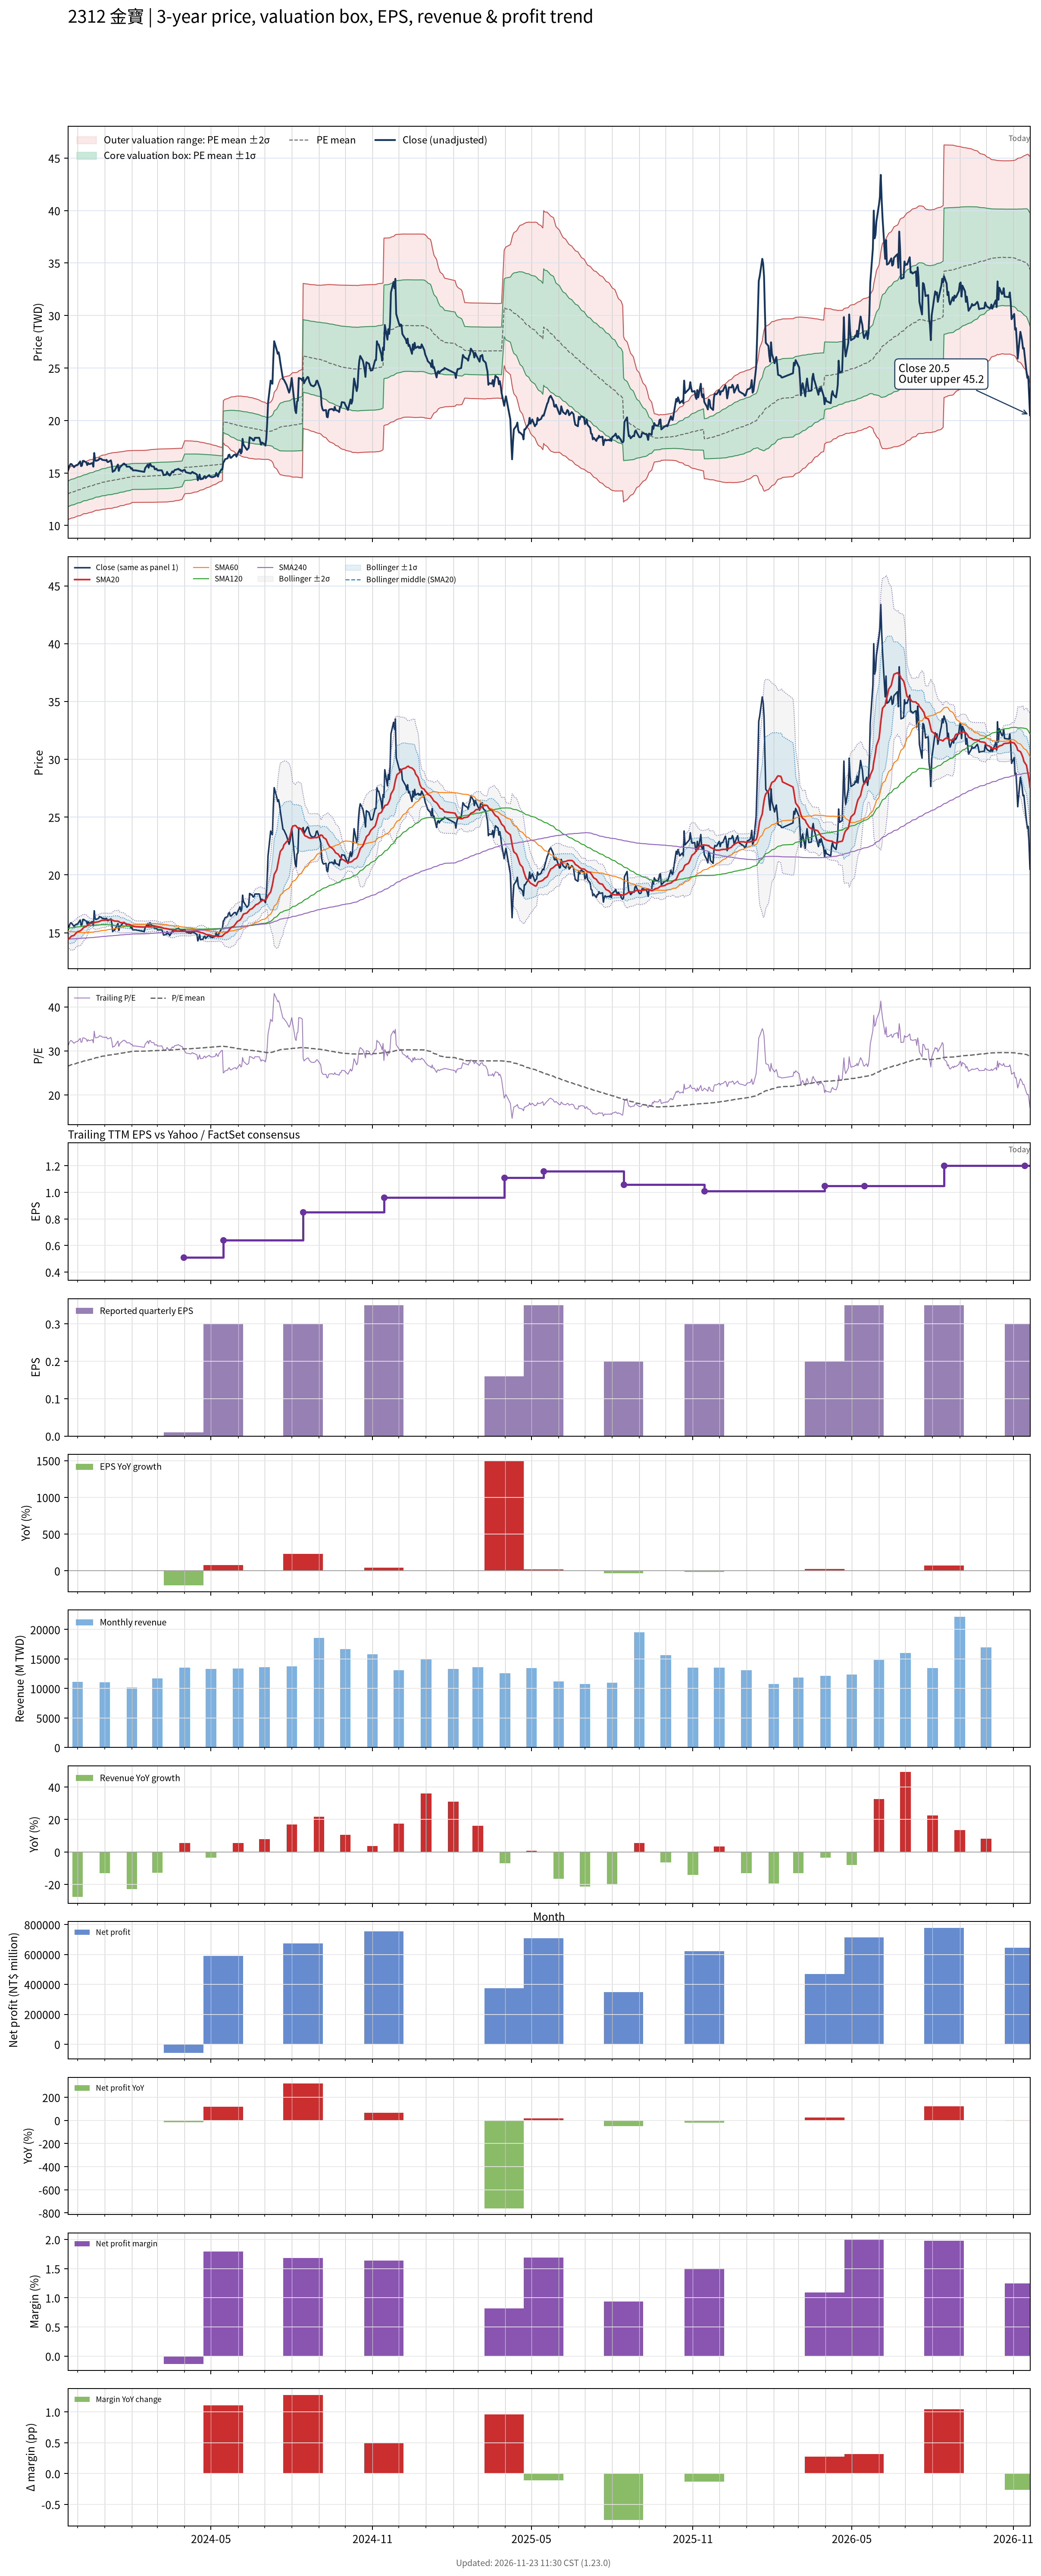

The table this chart was drawn from, first rows:
# chart-version: skill-stock-dynamic-val…
date, close, available_date, period_end, eps, ttm_eps, pe, pe_mean, pe_std, price_m2, price_m1, price_mean, price_p1, price_p2, forward_eps, forward_pe, forward_pe_mean, forward_pe_std, forward_price_m2, forward_price_m1, forward_price_mean, forward_price_p1, forward_price_p2, sma20
2023-11-20, 15.2, 2023-11-14, 2023-09-30, 0.24, 0.49, 31.02, 26.53, 2.5, 10.55, 11.78, 13, 14.23, 15.45, , , , , , , , , , 14.43
2023-11-21, 15.45, 2023-11-14, 2023-09-30, 0.24, 0.49, 31.53, 26.62, 2.497, 10.59, 11.82, 13.04, 14.27, 15.49, , , , , , , , , , 14.48
2023-11-22, 15.7, 2023-11-14, 2023-09-30, 0.24, 0.49, 32.04, 26.7, 2.504, 10.63, 11.86, 13.08, 14.31, 15.54, , , , , , , , , , 14.54
2023-11-23, 15.85, 2023-11-14, 2023-09-30, 0.24, 0.49, 32.35, 26.79, 2.513, 10.67, 11.9, 13.13, 14.36, 15.59, , , , , , , , , , 14.62
2023-11-24, 15.85, 2023-11-14, 2023-09-30, 0.24, 0.49, 32.35, 26.88, 2.522, 10.7, 11.94, 13.17, 14.41, 15.64, , , , , , , , , , 14.71
2023-11-27, 15.55, 2023-11-14, 2023-09-30, 0.24, 0.49, 31.73, 26.96, 2.52, 10.74, 11.98, 13.21, 14.45, 15.68, , , , , , , , , , 14.77
2023-11-28, 15.65, 2023-11-14, 2023-09-30, 0.24, 0.49, 31.94, 27.04, 2.519, 10.78, 12.02, 13.25, 14.49, 15.72, , , , , , , , , , 14.86
2023-11-29, 15.7, 2023-11-14, 2023-09-30, 0.24, 0.49, 32.04, 27.13, 2.519, 10.82, 12.06, 13.29, 14.53, 15.76, , , , , , , , , , 14.95
2023-11-30, 15.75, 2023-11-14, 2023-09-30, 0.24, 0.49, 32.14, 27.21, 2.519, 10.86, 12.1, 13.33, 14.57, 15.8, , , , , , , , , , 15.02
2023-12-01, 15.75, 2023-11-14, 2023-09-30, 0.24, 0.49, 32.14, 27.29, 2.518, 10.9, 12.14, 13.37, 14.61, 15.84, , , , , , , , , , 15.09
2023-12-04, 16.1, 2023-11-14, 2023-09-30, 0.24, 0.49, 32.86, 27.38, 2.535, 10.93, 12.17, 13.41, 14.66, 15.9, , , , , , , , , , 15.16
2023-12-05, 15.65, 2023-11-14, 2023-09-30, 0.24, 0.49, 31.94, 27.45, 2.529, 10.97, 12.21, 13.45, 14.69, 15.93, , , , , , , , , , 15.22
2023-12-06, 15.7, 2023-11-14, 2023-09-30, 0.24, 0.49, 32.04, 27.54, 2.516, 11.03, 12.26, 13.49, 14.73, 15.96, , , , , , , , , , 15.28
2023-12-07, 16.15, 2023-11-14, 2023-09-30, 0.24, 0.49, 32.96, 27.63, 2.513, 11.07, 12.31, 13.54, 14.77, 16, , , , , , , , , , 15.38
2023-12-08, 16.15, 2023-11-14, 2023-09-30, 0.24, 0.49, 32.96, 27.71, 2.513, 11.12, 12.35, 13.58, 14.81, 16.04, , , , , , , , , , 15.46
2023-12-11, 16, 2023-11-14, 2023-09-30, 0.24, 0.49, 32.65, 27.78, 2.537, 11.13, 12.37, 13.61, 14.86, 16.1, , , , , , , , , , 15.55
2023-12-12, 15.75, 2023-11-14, 2023-09-30, 0.24, 0.49, 32.14, 27.85, 2.545, 11.15, 12.4, 13.65, 14.89, 16.14, , , , , , , , , , 15.62
2023-12-13, 15.95, 2023-11-14, 2023-09-30, 0.24, 0.49, 32.55, 27.92, 2.55, 11.18, 12.43, 13.68, 14.93, 16.18, , , , , , , , , , 15.69
2023-12-14, 15.85, 2023-11-14, 2023-09-30, 0.24, 0.49, 32.35, 27.99, 2.56, 11.21, 12.46, 13.72, 14.97, 16.22, , , , , , , , , , 15.74
2023-12-15, 15.85, 2023-11-14, 2023-09-30, 0.24, 0.49, 32.35, 28.06, 2.563, 11.24, 12.49, 13.75, 15.01, 16.26, , , , , , , , , , 15.78
2023-12-18, 15.95, 2023-11-14, 2023-09-30, 0.24, 0.49, 32.55, 28.14, 2.558, 11.28, 12.53, 13.79, 15.04, 16.29, , , , , , , , , , 15.82
2023-12-19, 15.6, 2023-11-14, 2023-09-30, 0.24, 0.49, 31.84, 28.21, 2.537, 11.34, 12.58, 13.82, 15.07, 16.31, , , , , , , , , , 15.82
2023-12-20, 16.9, 2023-11-14, 2023-09-30, 0.24, 0.49, 34.49, 28.31, 2.557, 11.36, 12.62, 13.87, 15.12, 16.38, , , , , , , , , , 15.88
2023-12-21, 16.2, 2023-11-14, 2023-09-30, 0.24, 0.49, 33.06, 28.39, 2.554, 11.41, 12.66, 13.91, 15.16, 16.41, , , , , , , , , , 15.9
2023-12-22, 16.15, 2023-11-14, 2023-09-30, 0.24, 0.49, 32.96, 28.46, 2.553, 11.44, 12.7, 13.95, 15.2, 16.45, , , , , , , , , , 15.92
2023-12-25, 16.25, 2023-11-14, 2023-09-30, 0.24, 0.49, 33.16, 28.52, 2.578, 11.45, 12.71, 13.98, 15.24, 16.5, , , , , , , , , , 15.95
2023-12-26, 16.4, 2023-11-14, 2023-09-30, 0.24, 0.49, 33.47, 28.59, 2.595, 11.47, 12.74, 14.01, 15.28, 16.55, , , , , , , , , , 15.99
2023-12-27, 16.35, 2023-11-14, 2023-09-30, 0.24, 0.49, 33.37, 28.66, 2.612, 11.48, 12.76, 14.04, 15.32, 16.6, , , , , , , , , , 16.02
2023-12-28, 16.35, 2023-11-14, 2023-09-30, 0.24, 0.49, 33.37, 28.73, 2.628, 11.5, 12.79, 14.08, 15.37, 16.65, , , , , , , , , , 16.05
2023-12-29, 16.25, 2023-11-14, 2023-09-30, 0.24, 0.49, 33.16, 28.8, 2.631, 11.53, 12.82, 14.11, 15.4, 16.69, , , , , , , , , , 16.08
2024-01-02, 16.2, 2023-11-14, 2023-09-30, 0.24, 0.49, 33.06, 28.87, 2.638, 11.56, 12.85, 14.14, 15.44, 16.73, , , , , , , , , , 16.08
2024-01-03, 16.25, 2023-11-14, 2023-09-30, 0.24, 0.49, 33.16, 28.93, 2.647, 11.58, 12.88, 14.18, 15.47, 16.77, , , , , , , , , , 16.11
2024-01-04, 16.05, 2023-11-14, 2023-09-30, 0.24, 0.49, 32.76, 28.99, 2.652, 11.61, 12.91, 14.21, 15.51, 16.81, , , , , , , , , , 16.13
2024-01-05, 16.05, 2023-11-14, 2023-09-30, 0.24, 0.49, 32.76, 29.05, 2.662, 11.62, 12.93, 14.23, 15.54, 16.84, , , , , , , , , , 16.12
2024-01-08, 16.2, 2023-11-14, 2023-09-30, 0.24, 0.49, 33.06, 29.09, 2.684, 11.62, 12.94, 14.25, 15.57, 16.89, , , , , , , , , , 16.13
2024-01-09, 15.8, 2023-11-14, 2023-09-30, 0.24, 0.49, 32.24, 29.13, 2.698, 11.63, 12.95, 14.27, 15.59, 16.92, , , , , , , , , , 16.12
2024-01-10, 15.1, 2023-11-14, 2023-09-30, 0.24, 0.49, 30.82, 29.17, 2.686, 11.66, 12.98, 14.29, 15.61, 16.92, , , , , , , , , , 16.09
2024-01-11, 15.2, 2023-11-14, 2023-09-30, 0.24, 0.49, 31.02, 29.21, 2.678, 11.69, 13, 14.31, 15.62, 16.94, , , , , , , , , , 16.05
2024-01-12, 15.2, 2023-11-14, 2023-09-30, 0.24, 0.49, 31.02, 29.25, 2.669, 11.71, 13.02, 14.33, 15.64, 16.95, , , , , , , , , , 16.02
2024-01-15, 15.65, 2023-11-14, 2023-09-30, 0.24, 0.49, 31.94, 29.3, 2.66, 11.75, 13.05, 14.36, 15.66, 16.96, , , , , , , , , , 16
2024-01-16, 15.8, 2023-11-14, 2023-09-30, 0.24, 0.49, 32.24, 29.35, 2.658, 11.78, 13.08, 14.38, 15.68, 16.99, , , , , , , , , , 16
2024-01-17, 15.2, 2023-11-14, 2023-09-30, 0.24, 0.49, 31.02, 29.39, 2.64, 11.81, 13.11, 14.4, 15.7, 16.99, , , , , , , , , , 15.98
2024-01-18, 15.5, 2023-11-14, 2023-09-30, 0.24, 0.49, 31.63, 29.44, 2.63, 11.85, 13.14, 14.43, 15.71, 17, , , , , , , , , , 15.91
2024-01-19, 15.6, 2023-11-14, 2023-09-30, 0.24, 0.49, 31.84, 29.49, 2.619, 11.88, 13.17, 14.45, 15.73, 17.02, , , , , , , , , , 15.88
2024-01-22, 15.85, 2023-11-14, 2023-09-30, 0.24, 0.49, 32.35, 29.53, 2.625, 11.9, 13.18, 14.47, 15.76, 17.04, , , , , , , , , , 15.86
2024-01-23, 15.9, 2023-11-14, 2023-09-30, 0.24, 0.49, 32.45, 29.58, 2.626, 11.92, 13.21, 14.49, 15.78, 17.07, , , , , , , , , , 15.85
2024-01-24, 15.8, 2023-11-14, 2023-09-30, 0.24, 0.49, 32.24, 29.63, 2.61, 11.96, 13.24, 14.52, 15.8, 17.08, , , , , , , , , , 15.81
2024-01-25, 15.8, 2023-11-14, 2023-09-30, 0.24, 0.49, 32.24, 29.68, 2.605, 11.99, 13.27, 14.54, 15.82, 17.1, , , , , , , , , , 15.79
2024-01-26, 15.6, 2023-11-14, 2023-09-30, 0.24, 0.49, 31.84, 29.72, 2.598, 12.02, 13.29, 14.56, 15.84, 17.11, , , , , , , , , , 15.75
2024-01-29, 15.6, 2023-11-14, 2023-09-30, 0.24, 0.49, 31.84, 29.77, 2.589, 12.05, 13.32, 14.59, 15.85, 17.12, , , , , , , , , , 15.72
2024-01-30, 15.55, 2023-11-14, 2023-09-30, 0.24, 0.49, 31.73, 29.81, 2.581, 12.08, 13.34, 14.61, 15.87, 17.14, , , , , , , , , , 15.69
2024-01-31, 15.4, 2023-11-14, 2023-09-30, 0.24, 0.49, 31.43, 29.86, 2.552, 12.13, 13.38, 14.63, 15.88, 17.13, , , , , , , , , , 15.64
2024-02-01, 15.45, 2023-11-14, 2023-09-30, 0.24, 0.49, 31.53, 29.91, 2.522, 12.18, 13.42, 14.66, 15.89, 17.13, , , , , , , , , , 15.61
2024-02-02, 15.25, 2023-11-14, 2023-09-30, 0.24, 0.49, 31.12, 29.93, 2.522, 12.19, 13.43, 14.67, 15.9, 17.14, , , , , , , , , , 15.57
2024-02-05, 15.25, 2023-11-14, 2023-09-30, 0.24, 0.49, 31.12, 29.94, 2.524, 12.2, 13.44, 14.67, 15.91, 17.15, , , , , , , , , , 15.53
2024-02-15, 15.1, 2023-11-14, 2023-09-30, 0.24, 0.49, 30.82, 29.95, 2.526, 12.2, 13.44, 14.68, 15.91, 17.15, , , , , , , , , , 15.49
2024-02-16, 15.45, 2023-11-14, 2023-09-30, 0.24, 0.49, 31.53, 29.96, 2.529, 12.2, 13.44, 14.68, 15.92, 17.16, , , , , , , , , , 15.51
2024-02-19, 15.8, 2023-11-14, 2023-09-30, 0.24, 0.49, 32.24, 29.98, 2.538, 12.2, 13.45, 14.69, 15.93, 17.18, , , , , , , , , , 15.54
2024-02-20, 15.5, 2023-11-14, 2023-09-30, 0.24, 0.49, 31.63, 29.99, 2.542, 12.2, 13.45, 14.7, 15.94, 17.19, , , , , , , , , , 15.55
... 669 more rows
